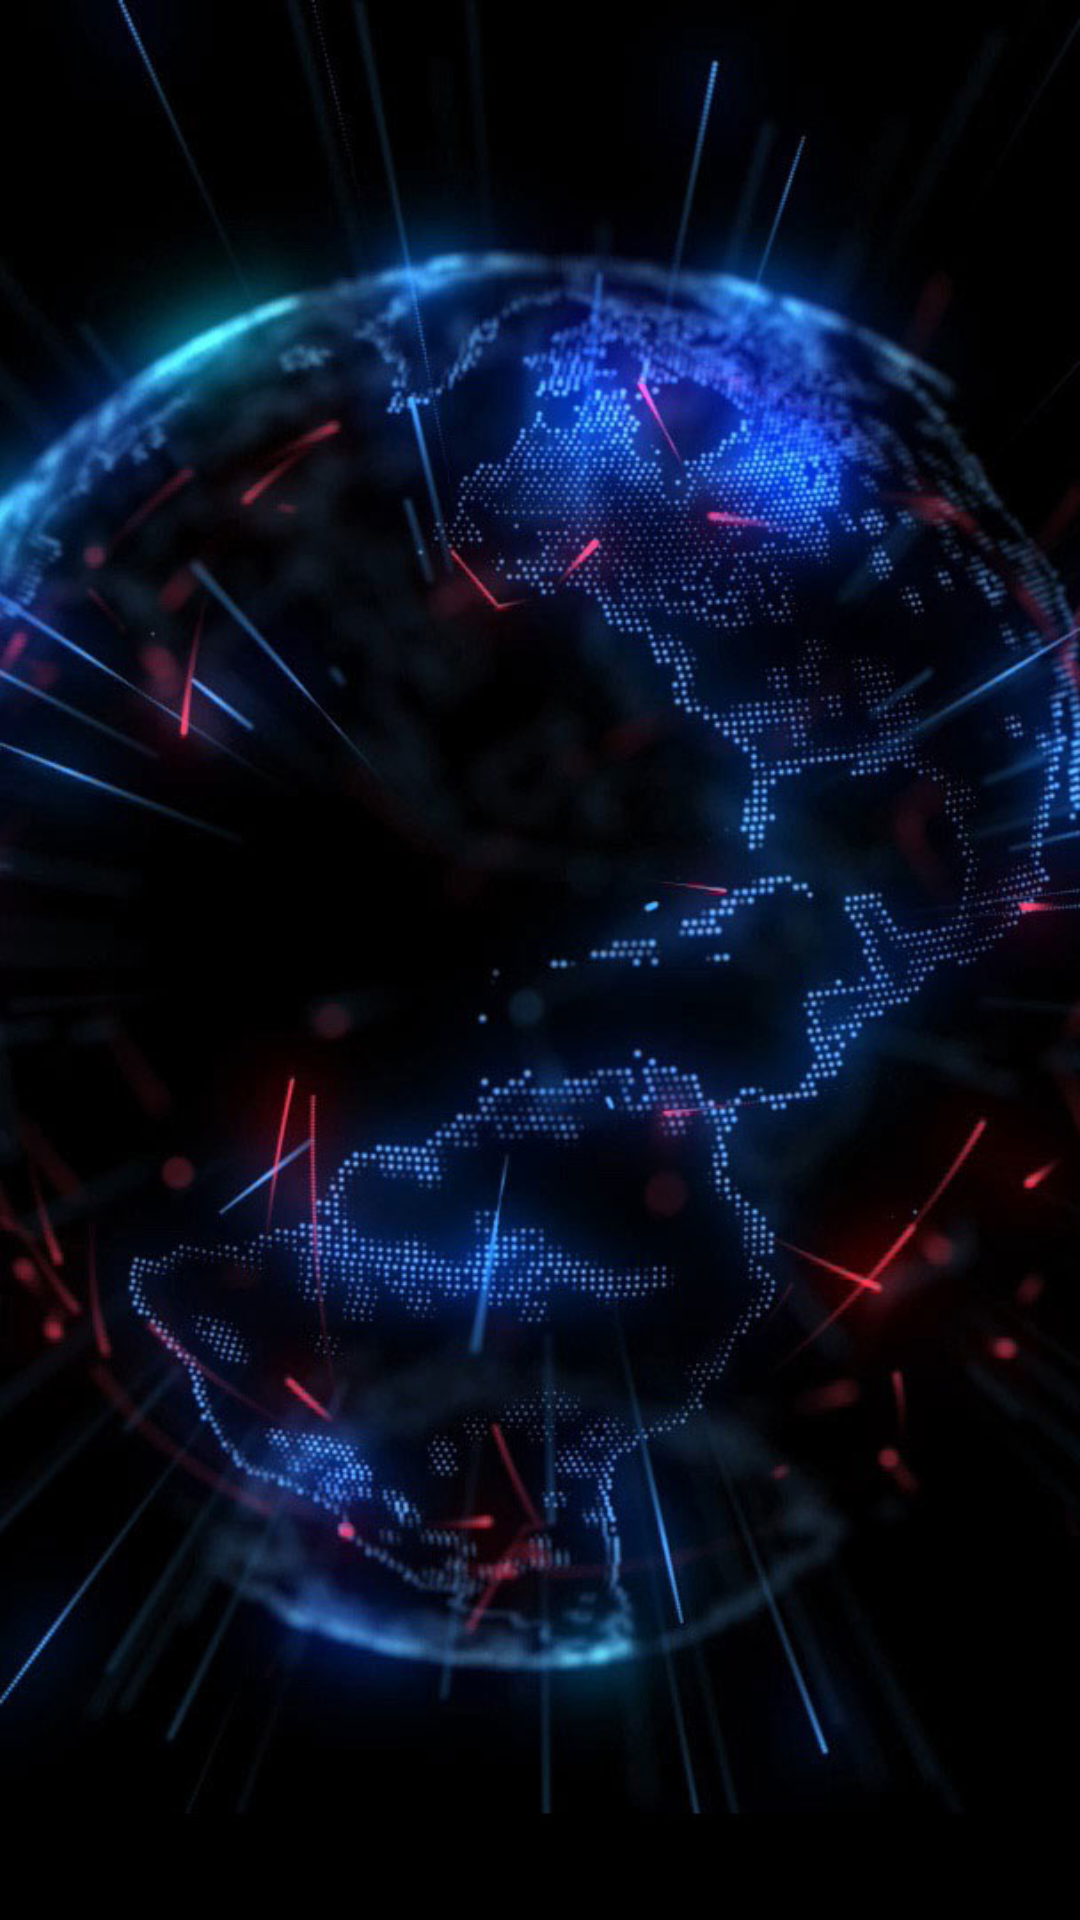

This screen was rendered from an Android layout file. Write that file and the resources it references.
<!-- AndroidManifest.xml: application theme AppTheme -->
<!-- res/layout/activity_shodan_details.xml -->
<ScrollView android:layout_width="match_parent"
    android:layout_height="match_parent"
    xmlns:android="http://schemas.android.com/apk/res/android"
    android:background="@drawable/background2">

    <LinearLayout android:orientation="vertical"
        android:layout_width="wrap_content"
        android:layout_height="match_parent"
        xmlns:android="http://schemas.android.com/apk/res/android">

        <TextView
            android:id="@+id/detail_item_org"
            android:layout_width="wrap_content"
            android:layout_height="wrap_content"
            android:padding="4dp"
            android:layout_marginLeft="12dp"
            android:textSize="24sp"
            android:textColor="#fff"/>

    <TextView
        android:id="@+id/detail_item_title"
        android:layout_width="wrap_content"
        android:layout_height="wrap_content"
        android:padding="4dp"
        android:layout_marginLeft="12dp"
        android:textSize="18sp"
        android:textColor="#fff"/>

<TextView
    android:id="@+id/detail_item_lat"
    android:layout_width="wrap_content"
    android:layout_height="wrap_content"
    android:padding="4dp"
    android:layout_marginLeft="12dp"
    android:textSize="18sp"
    android:textColor="#fff"/>

    <TextView
        android:id="@+id/detail_item_long"
        android:layout_width="wrap_content"
        android:layout_height="wrap_content"
        android:padding="4dp"
        android:layout_marginLeft="12dp"
        android:textSize="18sp"
        android:textColor="#fff"/>

        <TextView
            android:id="@+id/detail_item_city"
            android:layout_width="wrap_content"
            android:layout_height="wrap_content"
            android:padding="4dp"
            android:layout_marginLeft="12dp"
            android:textSize="18sp"
            android:textColor="#fff"/>

        <TextView
            android:id="@+id/detail_item_country_code"
            android:layout_width="wrap_content"
            android:layout_height="wrap_content"
            android:padding="4dp"
            android:layout_marginLeft="12dp"
            android:textSize="18sp"
            android:textColor="#fff"/>

<TextView
    android:id="@+id/detail_item_ip"
    android:layout_width="wrap_content"
    android:layout_height="wrap_content"
    android:padding="4dp"
    android:layout_marginLeft="12dp"
    android:textSize="18sp"
    android:textColor="#fff"/>

        <TextView
            android:id="@+id/detail_item_port"
            android:layout_width="wrap_content"
            android:layout_height="wrap_content"
            android:padding="4dp"
            android:layout_marginLeft="12dp"
            android:textSize="18sp"
            android:textColor="#fff"/>
        <TextView
            android:id="@+id/detail_item_transport"
            android:layout_width="wrap_content"
            android:layout_height="wrap_content"
            android:padding="4dp"
            android:layout_marginLeft="12dp"
            android:textSize="18sp"
            android:textColor="#fff"/>

<TextView
    android:id="@+id/detail_item_product"
    android:layout_width="wrap_content"
    android:layout_height="wrap_content"
    android:padding="4dp"
    android:layout_marginLeft="12dp"
    android:textSize="18sp"
    android:textColor="#fff"/>

<TextView
    android:id="@+id/detail_itemTimestamp"
    android:layout_width="wrap_content"
    android:layout_height="wrap_content"
    android:padding="4dp"
    android:layout_marginLeft="12dp"
    android:textSize="18sp"
    android:textColor="#fff"/>

</LinearLayout>
</ScrollView>
<!-- resources referenced by this layout -->
<resources>
  <!-- drawable background2: jpg bitmap (drawable, 97957 bytes) -->
  <style name="AppTheme" parent="Theme.AppCompat.Light.DarkActionBar">
          
          <item name="colorPrimary">#000000</item>
          <item name="colorPrimaryDark">@color/colorPrimaryDark</item>
          <item name="colorAccent">@color/colorAccent</item>
      </style>
  <!-- not gathered from this repository: default colours our renderer supplied (Android Studio template values) -->
  <color name="colorPrimaryDark">#FF3700B3</color>
  <color name="colorAccent">#FF03DAC5</color>
</resources>
